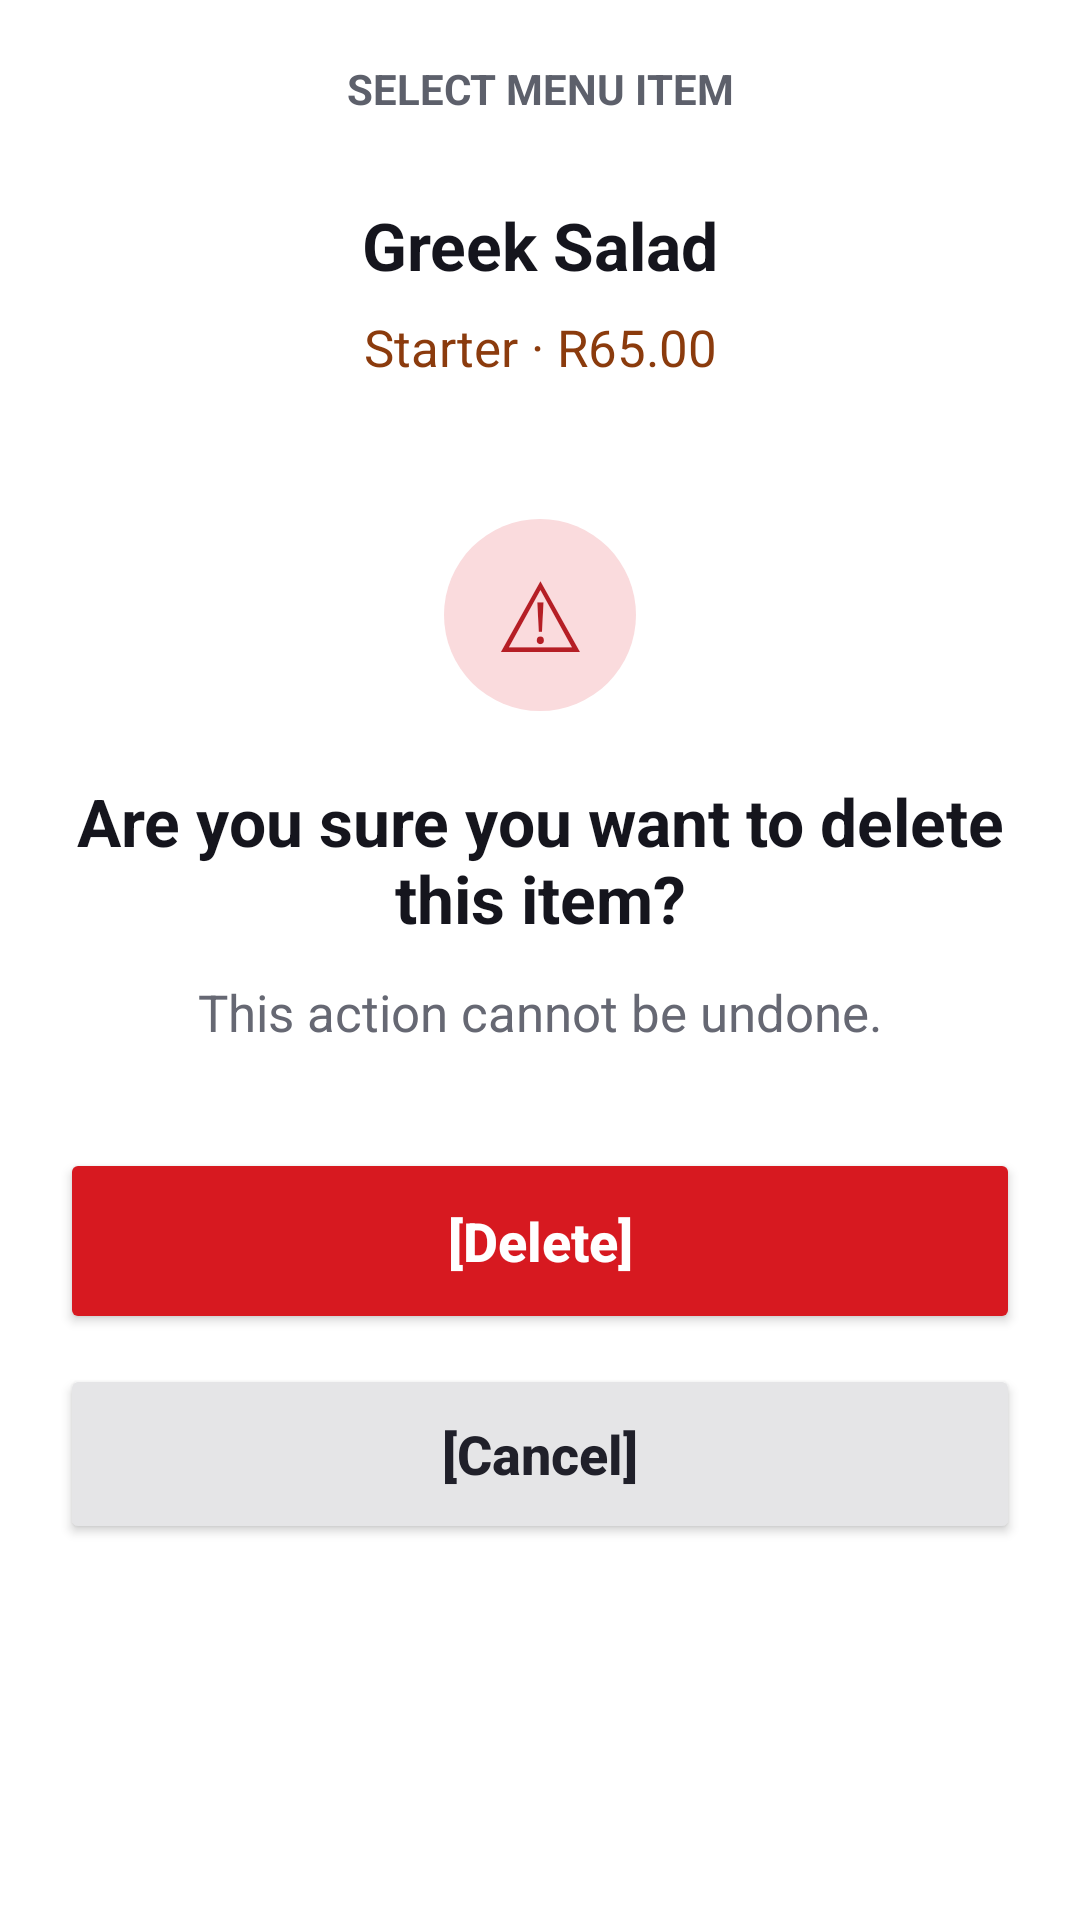

Android layout source for this screen:
<!-- AndroidManifest.xml: application theme Theme.CheffMenu -->
<!-- res/layout/dialog_delete_item.xml -->
<?xml version="1.0" encoding="utf-8"?>
<LinearLayout xmlns:android="http://schemas.android.com/apk/res/android"
    android:layout_width="match_parent"
    android:layout_height="wrap_content"
    android:orientation="vertical"
    android:gravity="center_horizontal"
    android:padding="20dp"
    android:background="#FFFFFF">

    <TextView
        android:layout_width="match_parent"
        android:layout_height="wrap_content"
        android:text="SELECT MENU ITEM"
        android:gravity="center"
        android:textColor="#5D606B"
        android:textStyle="bold"
        android:textSize="14sp" />

    <LinearLayout
        android:layout_width="match_parent"
        android:layout_height="wrap_content"
        android:layout_marginTop="12dp"
        android:orientation="vertical"
        android:gravity="center"
        android:padding="16dp"
        android:background="@drawable/input_background">

        <TextView
            android:id="@+id/deleteItemName"
            android:layout_width="match_parent"
            android:layout_height="wrap_content"
            android:gravity="center"
            android:text="Greek Salad"
            android:textColor="#15151D"
            android:textSize="22sp"
            android:textStyle="bold" />

        <TextView
            android:id="@+id/deleteItemCoursePrice"
            android:layout_width="match_parent"
            android:layout_height="wrap_content"
            android:layout_marginTop="8dp"
            android:gravity="center"
            android:text="Starter · R65.00"
            android:textColor="#8B3B0D"
            android:textSize="17sp" />

    </LinearLayout>

    <TextView
        android:layout_width="64dp"
        android:layout_height="64dp"
        android:layout_marginTop="30dp"
        android:gravity="center"
        android:text="⚠"
        android:textColor="#B51E25"
        android:textSize="32sp"
        android:background="@drawable/warning_circle" />

    <TextView
        android:layout_width="match_parent"
        android:layout_height="wrap_content"
        android:layout_marginTop="22dp"
        android:gravity="center"
        android:text="Are you sure you want to delete this item?"
        android:textColor="#15151D"
        android:textSize="22sp"
        android:textStyle="bold" />

    <TextView
        android:layout_width="match_parent"
        android:layout_height="wrap_content"
        android:layout_marginTop="12dp"
        android:gravity="center"
        android:text="This action cannot be undone."
        android:textColor="#666873"
        android:textSize="17sp" />

    <Button
        android:id="@+id/confirmDeleteButton"
        android:layout_width="match_parent"
        android:layout_height="62dp"
        android:layout_marginTop="34dp"
        android:backgroundTint="#D71920"
        android:text="[Delete]"
        android:textAllCaps="false"
        android:textColor="#FFFFFF"
        android:textSize="18sp"
        android:textStyle="bold" />

    <Button
        android:id="@+id/cancelDeleteButton"
        android:layout_width="match_parent"
        android:layout_height="60dp"
        android:layout_marginTop="10dp"
        android:backgroundTint="#E5E5E7"
        android:text="[Cancel]"
        android:textAllCaps="false"
        android:textColor="#20202A"
        android:textSize="18sp"
        android:textStyle="bold" />

</LinearLayout>
<!-- resources referenced by this layout -->
<resources>
  <!-- drawable warning_circle (drawable) -->
  <?xml version="1.0" encoding="utf-8"?>
  <shape xmlns:android="http://schemas.android.com/apk/res/android"
      android:shape="oval">
      <solid android:color="#FADBDD"/>
  </shape>
  <style name="Theme.CheffMenu" parent="android:Theme.Material.Light.NoActionBar" />
</resources>
